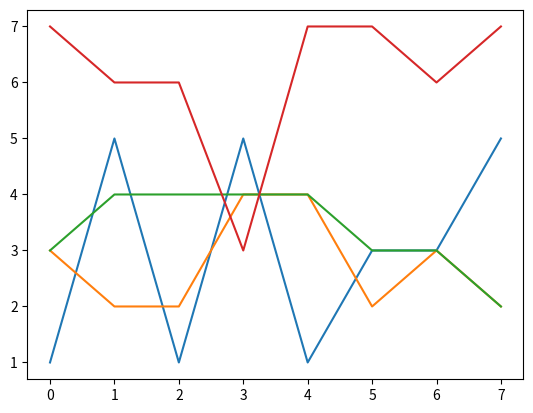

Python code for this plot:
import matplotlib.pyplot as plt

x = [3, 5, 4]
y = [7, 9, 5]
# plt.plot(x, y)
# plt.show()

dac_trung = [
    [1, 3, 3, 7],
    [5, 2, 4, 6],
    [1, 2, 4, 6],
    [5, 4, 4, 3],
    [1, 4, 4, 7],
    [3, 2, 3, 7],
    [3, 3, 3, 6],
    [5, 2, 2, 7]
]
plt.plot(dac_trung)
plt.show()